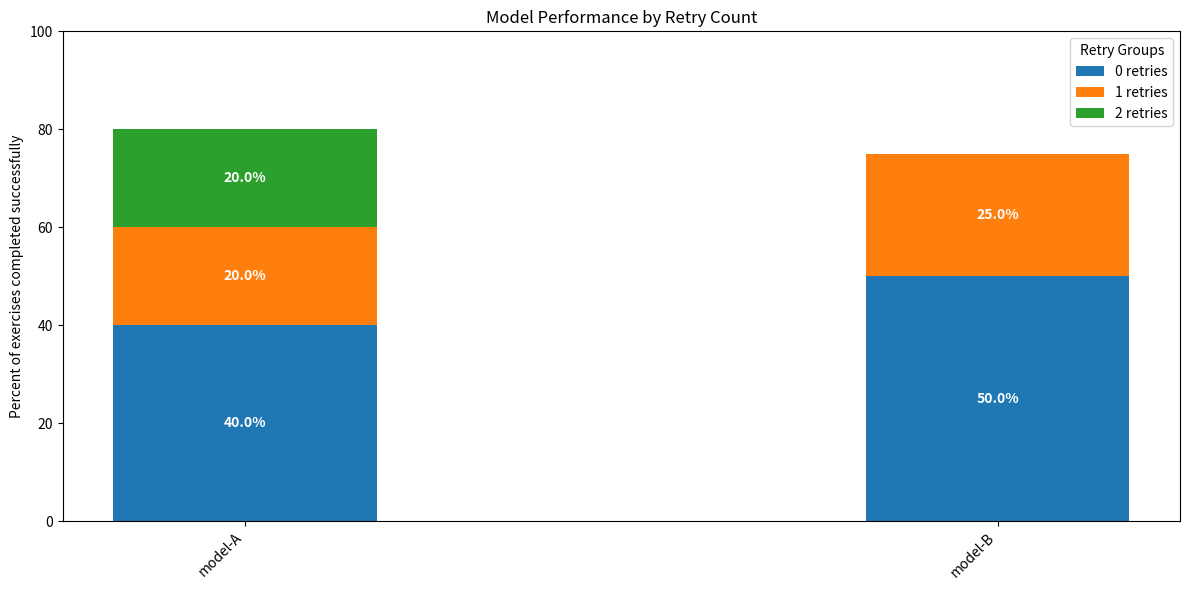
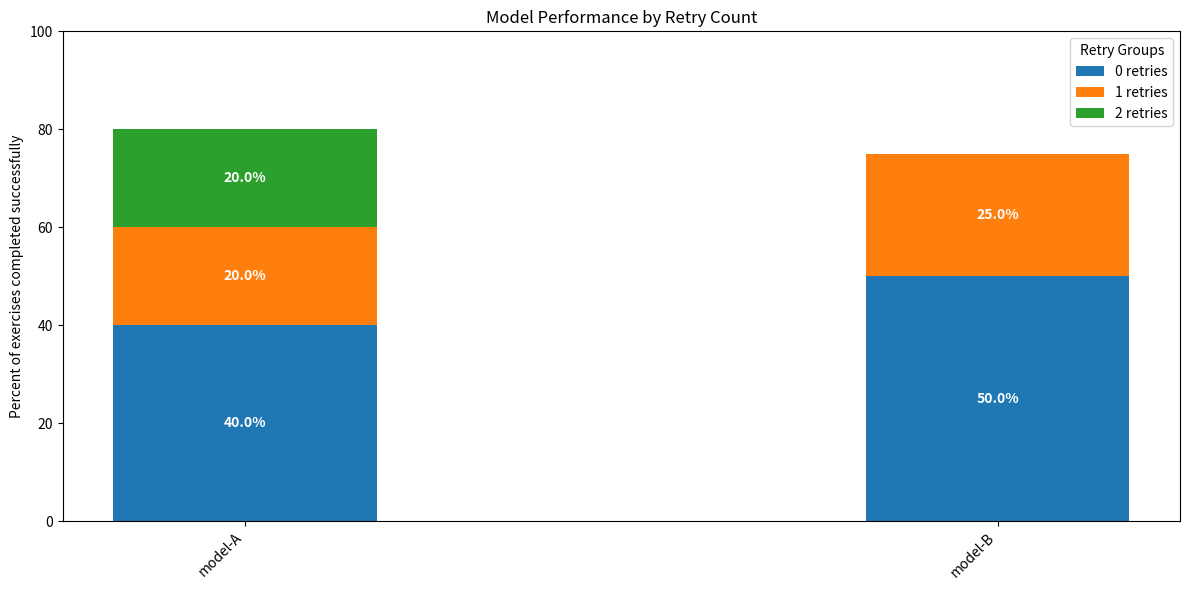

The matplotlib source for these figures, in order:
from collections import Counter
from typing import Dict, List, Tuple

import matplotlib.pyplot as plt
import numpy as np


def visualize(results: Dict[str, List[Tuple[str, int, int]]]) -> None:
    # Process data
    model_stats = {}
    for model, exercises in results.items():
        total_count = len(exercises)
        # Filter successful exercises (status code 0)
        successful = [ex for ex in exercises if ex[2] == 0]
        # Group by retry count and calculate percentages
        retry_counts = Counter(ex[1] for ex in successful)

        # Sort by retry count and calculate percentages
        sorted_retries = sorted(retry_counts.items())
        percentages = [(count / total_count * 100) for _, count in sorted_retries]

        model_stats[model] = {
            "retries": [r for r, _ in sorted_retries],
            "percentages": percentages,
            "counts": [c for _, c in sorted_retries],
            "total": total_count,
        }

        # Print statistics
        print(f"\nModel: {model}")
        for retries, count in sorted_retries:
            print(f"Retry group {retries}: {count} exercises")
        print(f"Total exercises: {total_count}")

    # Plotting
    models = list(results.keys())
    x = np.arange(len(models))
    bar_width = 0.35

    fig, ax = plt.subplots(figsize=(12, 6))

    # Create stacked bars
    bottom = np.zeros(len(models))
    # Replace viridis colormap with custom colors
    colors = [
        "#1f77b4",
        "#ff7f0e",
        "#2ca02c",
        "#d62728",
        "#9467bd",
    ]  # Blue to orange gradient from image

    for retry_idx in range(
        max(len(stats["retries"]) for stats in model_stats.values())
    ):
        heights = []
        for model in models:
            if retry_idx < len(model_stats[model]["percentages"]):
                heights.append(model_stats[model]["percentages"][retry_idx])
            else:
                heights.append(0)

        bars = ax.bar(
            x,
            heights,
            bar_width,
            bottom=bottom,
            label=f"{retry_idx} retries",
            color=colors[retry_idx] if retry_idx < len(colors) else colors[-1],
        )

        # Add percentage labels
        for i, height in enumerate(heights):
            if height > 0:
                ax.text(
                    i,
                    bottom[i] + height / 2,
                    f"{height:.1f}%",
                    ha="center",
                    va="center",
                    color="white",
                    weight="bold",
                )

        bottom += heights

    # Labels and formatting
    ax.set_ylabel("Percent of exercises completed successfully")
    ax.set_title("Model Performance by Retry Count")
    ax.set_xticks(x)
    ax.set_xticklabels(models, rotation=45, ha="right")
    ax.set_ylim(0, 100)
    ax.legend(title="Retry Groups")

    plt.tight_layout()
    plt.show()


if __name__ == "__main__":
    # Example usage
    sample_data = {
        "model-A": [
            ("ex1", 0, 0),
            ("ex2", 1, 0),
            ("ex3", 0, 0),
            ("ex4", 2, 0),
            ("ex5", 10, 1),  # failed
        ],
        "model-B": [
            ("ex1", 0, 0),
            ("ex2", 0, 0),
            ("ex3", 1, 0),
            ("ex4", 10, 1),  # failed
        ],
    }
    visualize(sample_data)
    visualize(sample_data)
